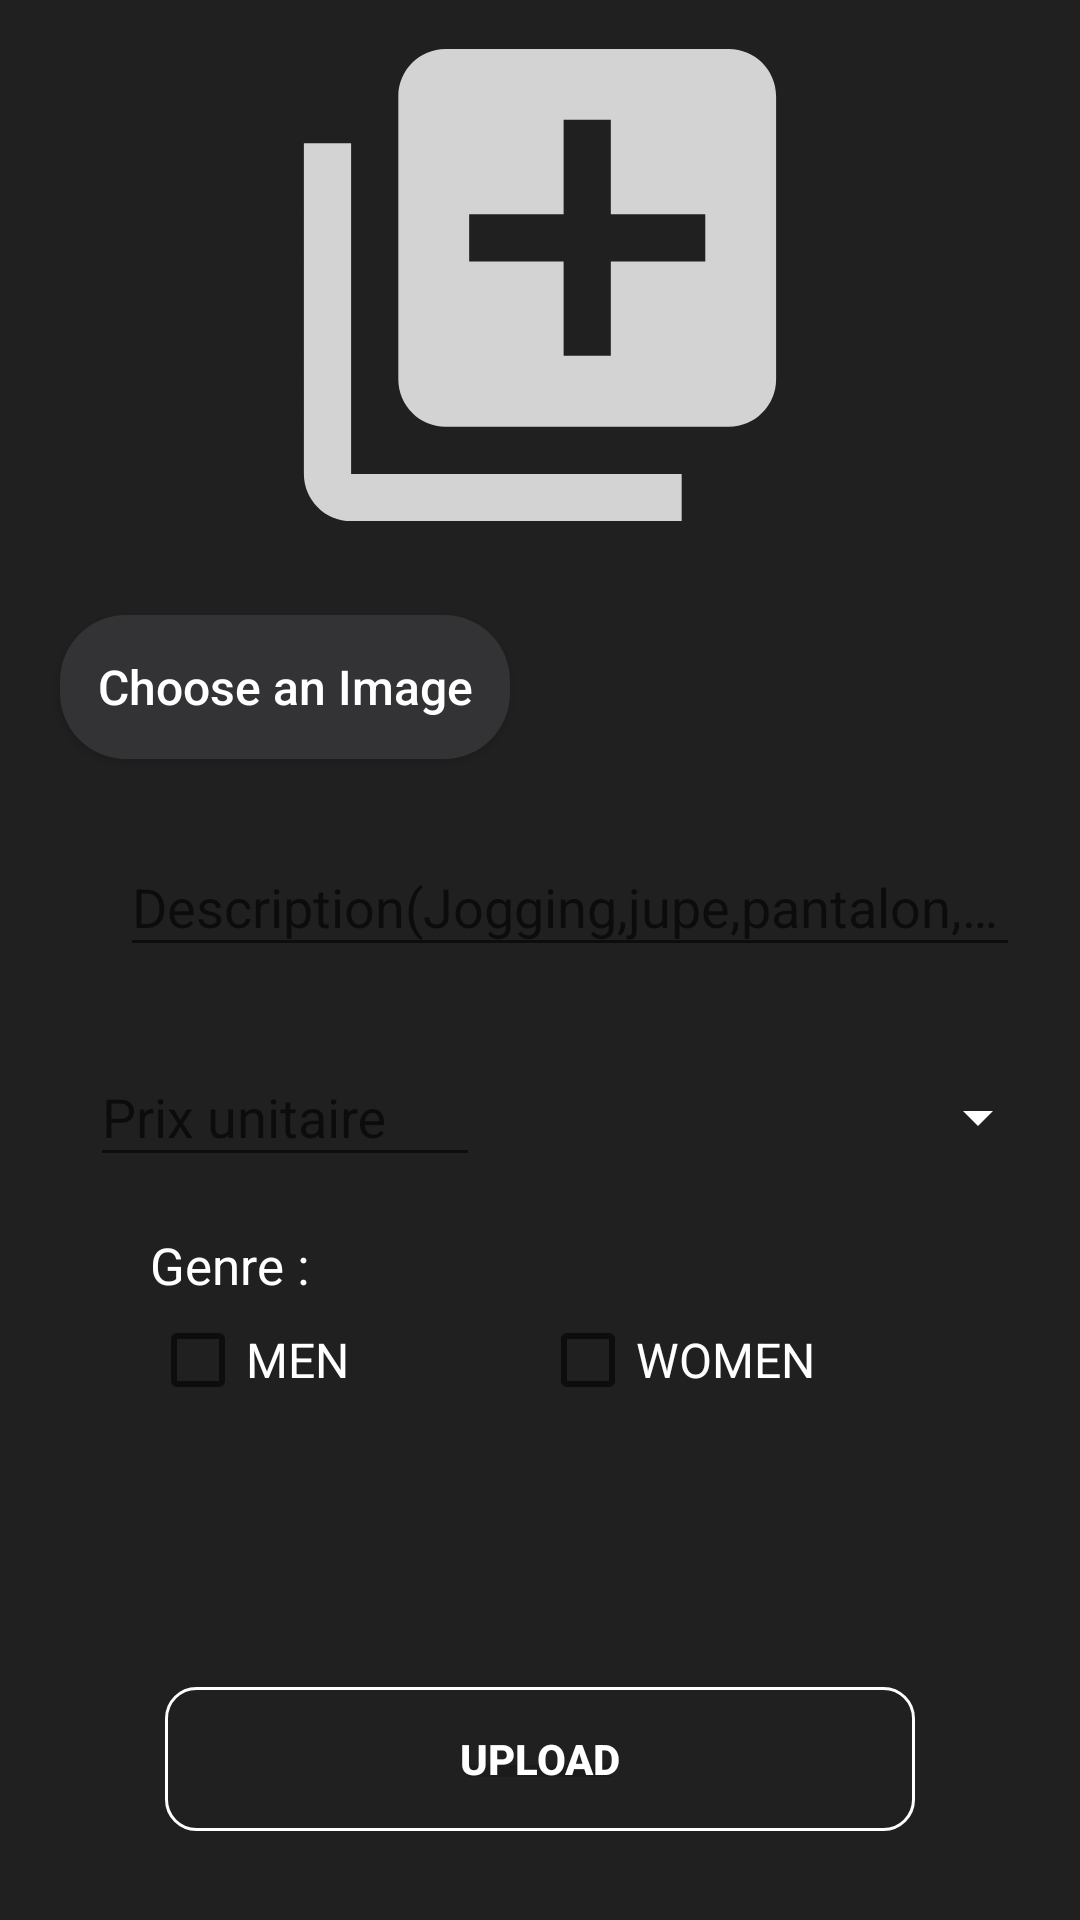

Here is an Android app screen rendered from its layout file. Give the layout XML and the strings, colors and styles it references.
<!-- AndroidManifest.xml: application theme AppTheme.NoActionBar -->
<!-- res/layout/activity_publish3activity.xml -->
<?xml version="1.0" encoding="utf-8"?>
<androidx.core.widget.NestedScrollView xmlns:android="http://schemas.android.com/apk/res/android"
    xmlns:app="http://schemas.android.com/apk/res-auto"
    xmlns:tools="http://schemas.android.com/tools"
    android:layout_width="match_parent"
    android:layout_height="match_parent"
    android:background="#DE000000"
    tools:context=".Sellers.Publish3activity">

    <RelativeLayout
        android:layout_width="match_parent"
        android:layout_height="match_parent">

        <RelativeLayout
            android:id="@+id/hi"
            android:layout_marginTop="10dp"
            android:layout_width="170dp"
            android:layout_centerHorizontal="true"
            android:layout_height="170dp">
            <ImageView
                android:layout_width="170dp"
                android:layout_height="170dp"
                android:id="@+id/img0"
                android:scaleType="centerCrop"
                android:layout_centerHorizontal="true"
                android:src="@drawable/ic_img"
                />
        </RelativeLayout>

        <com.google.android.material.textfield.TextInputLayout
            android:layout_width="300dp"
            android:layout_marginTop="90dp"
            android:layout_below="@id/hi"
            android:id="@+id/input0"
            android:layout_marginLeft="40dp"
            android:layout_height="wrap_content">

            <androidx.appcompat.widget.AppCompatEditText
                android:layout_width="300dp"
                android:layout_gravity="center"
                android:hint="Description(Jogging,jupe,pantalon,...)"
                android:id="@+id/name0"
                android:maxLines="1"
                android:textColor="#FFF"
                android:inputType="text"
                android:layout_height="wrap_content"/>

        </com.google.android.material.textfield.TextInputLayout>

        <com.google.android.material.textfield.TextInputLayout
            android:layout_width="150dp"
            android:layout_marginTop="160dp"
            android:layout_below="@id/hi"
            android:id="@+id/input00"
            android:layout_marginLeft="30dp"
            android:layout_height="wrap_content">

            <androidx.appcompat.widget.AppCompatEditText
                android:id="@+id/price0"
                android:layout_width="130dp"
                android:layout_height="wrap_content"
                android:hint="Prix unitaire"
                android:inputType="number"
                android:maxLines="1"
                android:textColor="#DDD" />

        </com.google.android.material.textfield.TextInputLayout>





        <Button
            android:layout_width="150dp"
            android:layout_height="wrap_content"
            android:text="Choose an Image"
            android:id="@+id/choose0"
            android:textColor="#FFF"
            android:layout_below="@id/hi"
            android:layout_marginLeft="20dp"
            android:layout_marginTop="25dp"
            android:background="@drawable/btn"
            android:textAllCaps="false"
            android:textSize="16sp"/>

        <Button
            android:layout_width="250dp"
            android:layout_centerHorizontal="true"
            android:background="@drawable/transparent"
            android:layout_height="wrap_content"
            android:layout_marginTop="170dp"
            android:layout_below="@id/input00"
            android:textColor="#FFF"
            android:text="Upload"
            android:layout_marginBottom="20dp"
            android:textStyle="bold"
            android:id="@+id/upload0"/>

        <ProgressBar
            android:layout_width="wrap_content"
            android:layout_height="wrap_content"
            android:id="@+id/prog0"
            android:layout_below="@id/input00"
            android:layout_centerHorizontal="true"
            android:layout_marginTop="190dp"
            style="@style/Widget.AppCompat.ProgressBar.Horizontal"/>



        <ImageView
            android:layout_width="25dp"
            android:layout_height="25dp"
            android:layout_marginTop="10dp"
            android:layout_alignParentRight="true"
            android:layout_marginRight="10dp"
            android:id="@+id/info"
            android:scaleType="centerCrop"
            android:src="@drawable/ic_help"
            />
        <CheckBox
            android:layout_width="130dp"
            android:id="@+id/men0"
            android:layout_height="wrap_content"
            android:layout_marginLeft="50dp"
            android:layout_marginTop="45dp"
            android:text="MEN"
            android:textColor="#FFF"
            android:textSize="16dp"
            android:layout_below="@id/input00"


            />

        <CheckBox
            android:layout_width="130dp"
            android:id="@+id/women0"
            android:layout_height="wrap_content"
            android:layout_marginRight="50dp"
            android:layout_alignParentRight="true"
            android:layout_marginTop="45dp"
            android:layout_below="@id/input00"
            android:text="WOMEN"
            android:textSize="16sp"
            android:textColor="#FFF"
            />

        <TextView
            android:layout_width="150dp"
            android:layout_height="wrap_content"
            android:layout_marginLeft="50dp"
            android:text="Genre :"
            android:textSize="17dp"
            android:textColor="@color/White"
            android:layout_alignParentLeft="true"
            android:layout_below="@id/input00"
            android:layout_marginTop="18dp"/>

        <Spinner
            android:layout_width="140dp"
            android:layout_marginTop="30dp"
            android:layout_below="@id/input0"
            android:id="@+id/spinnerO"
            android:layout_toRightOf="@id/input00"
            android:backgroundTint="@color/White"
            android:layout_marginLeft="30dp"
            android:layout_height="40dp"/>

    </RelativeLayout>


</androidx.core.widget.NestedScrollView>
<!-- resources referenced by this layout -->
<resources>
  <color name="White">#FFF</color>
  <!-- drawable btn (drawable) -->
  <?xml version="1.0" encoding="utf-8"?>
  <shape xmlns:android="http://schemas.android.com/apk/res/android"
      android:shape="rectangle">
  
      <solid
          android:color="#333335"/>
  
      <corners
          android:radius="22dp"/>
  
  </shape>
  <!-- drawable ic_img (drawable-anydpi) -->
  <vector xmlns:android="http://schemas.android.com/apk/res/android"
      android:width="24dp"
      android:height="24dp"
      android:viewportWidth="21.6"
      android:viewportHeight="21.6"
      android:tint="#FFFFFF"
      android:alpha="0.8">
    <group android:translateX="-1.2"
        android:translateY="-1.2">
        <path
            android:fillColor="#FF000000"
            android:pathData="M4,6L2,6v14c0,1.1 0.9,2 2,2h14v-2L4,20L4,6zM20,2L8,2c-1.1,0 -2,0.9 -2,2v12c0,1.1 0.9,2 2,2h12c1.1,0 2,-0.9 2,-2L22,4c0,-1.1 -0.9,-2 -2,-2zM19,11h-4v4h-2v-4L9,11L9,9h4L13,5h2v4h4v2z"/>
    </group>
  </vector>
  <!-- drawable transparent (drawable) -->
  <?xml version="1.0" encoding="utf-8"?>
  <shape xmlns:android="http://schemas.android.com/apk/res/android" android:shape="rectangle">
  
      <stroke android:color="#ffff" android:width="1dp"/>
      <corners android:radius="10dp"/>
  
  </shape>
  <style name="AppTheme.NoActionBar">
          <item name="windowActionBar">false</item>
          <item name="windowNoTitle">true</item>
      </style>
</resources>
